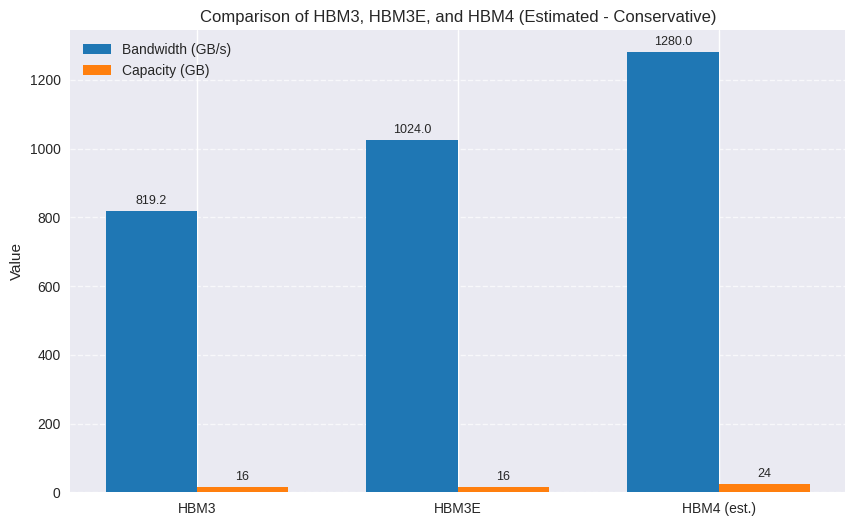

Source code (Python): (Note: this script raises an exception after producing the figure.)
#################################################################################################
# Creating bar chart comparing HBM3, HBM3E, and HBM4 (estimated) for bandwidth and capacity     #
#                                                                                               #
# This script creates a bar chart to visually compare the bandwidth and capacity                #
# of HBM3, HBM3E, and HBM4 memory technologies.                                                 #
# Created by: Pietro Boccadoro                                                                  #
# Date: 28/02/2026                                                                              #
# email: pingtalkofficial[at]gmail[dot]com                                                      #
#                                                                                               #
# Note: Ensure you have matplotlib installed in your Python environment to run this script.     #
# The resulting chart will be saved as 'hbm3_3E_4_comparison_chart_case_A.png' in the current   #
# directory.                                                                                    #
# For any questions or issues, please contact the author.                                       #
#################################################################################################


# Import necessary libraries
import matplotlib.pyplot as plt # For plotting
import numpy as np # For numerical operations and array handling
import os # For file path handling

# Data for HBM3, HBM3E, and estimated HBM4
def case_A():
    # Data
    technologies = ['HBM3', 'HBM3E', 'HBM4 (est.)'] # Memory technologies
    bandwidth = [819.2, 1024, 1280]  # in GB/s
    capacity = [16, 16, 24]  # in GB

    x = np.arange(len(technologies))  # label locations
    width = 0.35  # width of the bars

    # Plotting
    # Use seaborn style for better aesthetics and create a figure and axis for the bar chart. The figure size is set to 10 inches by 6 inches.
    plt.style.use('seaborn-v0_8')
    # Create a figure and axis for the bar chart with the specified figure size. The bars for bandwidth and capacity are plotted with different colors and labels for the legend. 
    fig, ax = plt.subplots(figsize=(10, 6))
    # Plot bandwidth on the primary y-axis (ax) with a bar width and color steelblue. The bars are positioned to the left of the center (x - width/2).
    bars1 = ax.bar(x - width/2, bandwidth, width, label='Bandwidth (GB/s)', color='#1f77b4')
    # Plot capacity on the same axis (ax) with a bar width and color darkorange. The bars are positioned to the right of the center (x + width/2).
    bars2 = ax.bar(x + width/2, capacity, width, label='Capacity (GB)', color='#ff7f0e')

    # Labels and formatting
    # Set the y-axis label, title, x-axis ticks and labels, legend, and grid for better readability. The y-axis label is set to 'Value', and the title describes the comparison being made. The x-axis ticks are set to the positions defined in x, with labels corresponding to the technologies. A legend is added to differentiate between bandwidth and capacity bars, and a grid is added along the y-axis for easier value estimation.
    ax.set_ylabel('Value')
    # Set the title of the plot and the x-axis ticks and labels. The title is set to 'Comparison of HBM3, HBM3E, and HBM4 (Estimated - Conservative)', and the x-axis ticks are set to the positions defined in x, with labels corresponding to the technologies.
    ax.set_title('Comparison of HBM3, HBM3E, and HBM4 (Estimated - Conservative)')
    # Set x-axis ticks to the positions defined in x and label them with the corresponding technologies (HBM3, HBM3E, and HBM4 (est.)).
    ax.set_xticks(x)
    # Set the x-axis tick labels to the names of the technologies (HBM3, HBM3E, and HBM4 (est.)).
    ax.set_xticklabels(technologies)
    # Add a legend to differentiate between bandwidth and capacity bars, and add a grid along the y-axis for better readability.
    ax.legend()
    # Add a grid along the y-axis with dashed lines and a certain level of transparency for better readability.
    ax.grid(True, axis='y', linestyle='--', alpha=0.7)

    # Annotate bars
    # Add annotations on top of the bars to display their values. The height of each bar is obtained, and an annotation is placed slightly above the bar with the corresponding value. The annotations are centered horizontally and positioned just above the top of the bars for better visibility.
    for bar in bars1 + bars2:
        # Get the height of the current bar to determine where to place the annotation.
        height = bar.get_height()
        # Annotate the bar with its height value. The annotation is placed at the center of the bar's width and slightly above the top of the bar (height) with a small offset (3 points). The text is horizontally centered and vertically aligned to the bottom of the annotation for better visibility.
        ax.annotate(f'{height}',
                    xy=(bar.get_x() + bar.get_width() / 2, height),
                    xytext=(0, 3),
                    textcoords="offset points",
                    ha='center', va='bottom', fontsize=9)

    # Save plot
    # Create the HBM subfolder if it does not exist
    hbm_folder = os.path.join(os.path.dirname(__file__), "../HBM")
    os.makedirs(hbm_folder, exist_ok=True)
    # Save the generated plot to a file named 'hbm3_3E_4_comparison_chart_case_A.png' in the current directory. The tight_layout() function is called to ensure that the layout of the plot is adjusted to prevent overlap of elements before saving.
    output_path = os.path.join(hbm_folder, "hbm3_3E_4_comparison_chart_case_A.png")
    # Adjust the layout to prevent overlap of elements and save the figure to the specified output path.
    plt.tight_layout()
    # Save the figure to the specified output path.
    plt.savefig(output_path)

    # Display the plot
    print("Generated chart for Case A (Conservative).")


# The following functions (case_B and case_C) are similar to case_A but with different data for bandwidth and capacity to represent aggressive and maximum estimates for HBM4. The structure of the code is the same, with adjustments to the data, titles, and output file names accordingly.
def case_B():
    # Stima aggressiva (roadmap industriali)
    technologies = ['HBM3', 'HBM3E', 'HBM4 (est. agg.)'] # Memory technologies
    bandwidth = [819.2, 1024, 1600]  # in GB/s
    capacity = [16, 16, 32]  # in GB

    # Create figure and axes, plot bars, set labels, title, legend, and grid. The bars for bandwidth and capacity are plotted with different colors and labels for the legend. Annotations are added on top of the bars to display their values. The layout is adjusted to prevent overlap of elements before saving the figure to a file named 'hbm3_3E_4_comparison_chart_case_B.png' in the current directory.
    x = np.arange(len(technologies)) # label locations
    width = 0.35 # width of the bars

    # Use seaborn style for better aesthetics and create a figure and axis for the bar chart. The figure size is set to 10 inches by 6 inches.
    plt.style.use('seaborn-v0_8')
    # Create a figure and axis for the bar chart with the specified figure size. The bars for bandwidth and capacity are plotted with different colors and labels for the legend.
    fig, ax = plt.subplots(figsize=(10, 6))
    # Plot bandwidth on the primary y-axis (ax) with a bar width and color steelblue. The bars are positioned to the left of the center (x - width/2). Plot capacity on the same axis (ax) with a bar width and color darkorange. The bars are positioned to the right of the center (x + width/2).
    bars1 = ax.bar(x - width/2, bandwidth, width, label='Bandwidth (GB/s)', color='#2ca02c')
    # Plot capacity on the same axis (ax) with a bar width and color darkorange. The bars are positioned to the right of the center (x + width/2).
    bars2 = ax.bar(x + width/2, capacity, width, label='Capacity (GB)', color='#98df8a')

    # Set the y-axis label, title, x-axis ticks and labels, legend, and grid for better readability. The y-axis label is set to 'Value', and the title describes the comparison being made. The x-axis ticks are set to the positions defined in x, with labels corresponding to the technologies. A legend is added to differentiate between bandwidth and capacity bars, and a grid is added along the y-axis for easier value estimation.
    ax.set_ylabel('Value')
    # Set the title of the plot and the x-axis ticks and labels. The title is set to 'Comparison of HBM3, HBM3E, and HBM4 (Estimated - Aggressive)', and the x-axis ticks are set to the positions defined in x, with labels corresponding to the technologies.
    ax.set_title('Comparison of HBM3, HBM3E, and HBM4 (Estimated - Aggressive)')
    # Set x-axis ticks to the positions defined in x and label them with the corresponding technologies (HBM3, HBM3E, and HBM4 (est. agg.)).
    ax.set_xticks(x)
    # Set the x-axis tick labels to the names of the technologies (HBM3, HBM3E, and HBM4 (est. agg.)).
    ax.set_xticklabels(technologies)
    # Add a legend to differentiate between bandwidth and capacity bars, and add a grid along the y-axis for better readability.
    ax.legend()
    # Add a grid along the y-axis with dashed lines and a certain level of transparency for better readability.
    ax.grid(True, axis='y', linestyle='--', alpha=0.7)

    # Annotate bars
    for bar in bars1 + bars2:
        # Get the height of the current bar to determine where to place the annotation.
        height = bar.get_height()
        # Annotate the bar with its height value. The annotation is placed at the center of the bar's width and slightly above the top of the bar (height) with a small offset (3 points). The text is horizontally centered and vertically aligned to the bottom of the annotation for better visibility.
        ax.annotate(f'{height}',
                    xy=(bar.get_x() + bar.get_width() / 2, height),
                    xytext=(0, 3),
                    textcoords="offset points",
                    ha='center', va='bottom', fontsize=9)

    # Save plot
    # Create the HBM subfolder if it does not exist
    hbm_folder = os.path.join(os.path.dirname(__file__), "../HBM")
    os.makedirs(hbm_folder, exist_ok=True)

    # Modifica il percorso di output per salvare nella cartella di livello superiore
    # Save the generated plot to a file named 'hbm3_3E_4_comparison_chart_case_B.png' in the current directory. The tight_layout() function is called to ensure that the layout of the plot is adjusted to prevent overlap of elements before saving.
    output_path = os.path.join(os.path.dirname(__file__), hbm_folder, "hbm3_3E_4_comparison_chart_case_B.png")
    # Adjust the layout to prevent overlap of elements and save the figure to the specified output path.
    plt.tight_layout()
    # Save the figure to the specified output path.
    plt.savefig(output_path)

    # Display the plot
    print("Generated chart for Case B (Aggressive).")


# The following function (case_C) is similar to case_A and case_B but with different data for bandwidth and capacity to represent the maximum estimate for HBM4. The structure of the code is the same, with adjustments to the data, titles, legend labels, and output file name accordingly.
def case_C():
    # Maximum estimate (best-case scenario)
    technologies = ['HBM3', 'HBM3E', 'HBM4 (est. max)'] # Memory technologies
    bandwidth = [819.2, 1024, 2000]  # in GB/s
    capacity = [16, 16, 48]  # in GB

    # Create figure and axes, plot bars, set labels, title, legend, and grid. The bars for bandwidth and capacity are plotted with different colors and labels for the legend. Annotations are added on top of the bars to display their values. The layout is adjusted to prevent overlap of elements before saving the figure to a file named 'hbm3_3E_4_comparison_chart_case_C.png' in the current directory.
    x = np.arange(len(technologies))
    # Set the width of the bars for the bar chart.
    width = 0.35

    # Use seaborn style for better aesthetics and create a figure and axis for the bar chart. The figure size is set to 10 inches by 6 inches.
    plt.style.use('seaborn-v0_8')
    # Create a figure and axis for the bar chart with the specified figure size. The bars for bandwidth and capacity are plotted with different colors and labels for the legend.
    fig, ax = plt.subplots(figsize=(10, 6))
    # Plot bandwidth on the primary y-axis (ax) with a bar width and color steelblue. The bars are positioned to the left of the center (x - width/2). Plot capacity on the same axis (ax) with a bar width and color darkorange. The bars are positioned to the right of the center (x + width/2).
    bars1 = ax.bar(x - width/2, bandwidth, width, label='Bandwidth (GB/s)', color='#006400')
    # Plot capacity on the same axis (ax) with a bar width and color darkorange. The bars are positioned to the right of the center (x + width/2).
    bars2 = ax.bar(x + width/2, capacity, width, label='Capacity (GB)', color='#32cd32')

    # Set the y-axis label, title, x-axis ticks and labels, legend, and grid for better readability. The y-axis label is set to 'Value', and the title describes the comparison being made. The x-axis ticks are set to the positions defined in x, with labels corresponding to the technologies. A legend is added to differentiate between bandwidth and capacity bars, and a grid is added along the y-axis for easier value estimation.
    ax.set_ylabel('Value')
    # Set the title of the plot and the x-axis ticks and labels. The title is set to 'Comparison of HBM3, HBM3E, and HBM4 (Estimated - Maximum)', and the x-axis ticks are set to the positions defined in x, with labels corresponding to the technologies.
    ax.set_title('Comparison of HBM3, HBM3E, and HBM4 (Estimated - Maximum)')
    # Set x-axis ticks to the positions defined in x and label them with the corresponding technologies (HBM3, HBM3E, and HBM4 (est. max)).
    ax.set_xticks(x)
    # Set the x-axis tick labels to the names of the technologies (HBM3, HBM3E, and HBM4 (est. max)).
    ax.set_xticklabels(technologies)
    # Add a legend to differentiate between bandwidth and capacity bars, and add a grid along the y-axis for better readability.
    ax.legend()
    # Add a grid along the y-axis with dashed lines and a certain level of transparency for better readability.
    ax.grid(True, axis='y', linestyle='--', alpha=0.7)

    # Annotate bars
    for bar in bars1 + bars2:
        # Get the height of the current bar to determine where to place the annotation.
        height = bar.get_height()
        # Annotate the bar with its height value. The annotation is placed at the center of the bar's width and slightly above the top of the bar (height) with a small offset (3 points). The text is horizontally centered and vertically aligned to the bottom of the annotation for better visibility.
        ax.annotate(f'{height}',
                    xy=(bar.get_x() + bar.get_width() / 2, height),
                    xytext=(0, 3),
                    textcoords="offset points",
                    ha='center', va='bottom', fontsize=9)

    # Save plot
    # Create the HBM subfolder if it does not exist
    hbm_folder = os.path.join(os.path.dirname(__file__), "../HBM")
    os.makedirs(hbm_folder, exist_ok=True)

    # Modify the output path to save in the parent directory
    output_path = os.path.join(os.path.dirname(__file__), hbm_folder, "hbm3_3E_4_comparison_chart_case_C.png")
    # Adjust the layout to prevent overlap of elements and save the figure to the specified output path.
    plt.tight_layout()
    # Save the figure to the specified output path.
    plt.savefig(output_path)

    # Display the plot
    print("Generated chart for Case C (Maximum).")

# Main function to execute the cases
def main():
    # Execute each case to generate the corresponding charts for HBM3, HBM3E, and HBM4 comparisons.
    # Each case represents a different estimation scenario for HBM4, allowing for a comprehensive comparison across conservative, aggressive, and maximum estimates.
    # The generated charts will be saved in the parent directory with distinct file names for each case.
    # The main function serves as the entry point for the script, orchestrating the execution of the different cases to produce the desired visual comparisons.
    # By running this script, users will obtain three separate bar charts that illustrate the differences in bandwidth and capacity among HBM3, HBM3E, and HBM4 under various estimation scenarios, providing valuable insights into the potential advancements in memory technology.
    
    # First case: Conservative estimate for HBM4, based on current trends and conservative projections from industry roadmaps. This case assumes a moderate improvement in bandwidth and capacity compared to HBM3E, reflecting a cautious outlook on the advancements in memory technology.
    case_A()
    # Second case: Aggressive estimate for HBM4, based on optimistic projections from industry roadmaps and potential breakthroughs in memory technology. This case assumes a significant improvement in bandwidth and capacity compared to HBM3E, reflecting an optimistic outlook on the advancements in memory technology.
    case_B()
    # Third case: Maximum estimate for HBM4, representing a best-case scenario where HBM4 achieves the highest possible improvements in bandwidth and capacity compared to HBM3E. This case assumes a substantial leap in memory technology, showcasing the potential maximum advancements that could be achieved with HBM4.
    case_C()

if __name__ == "__main__":
    main()
